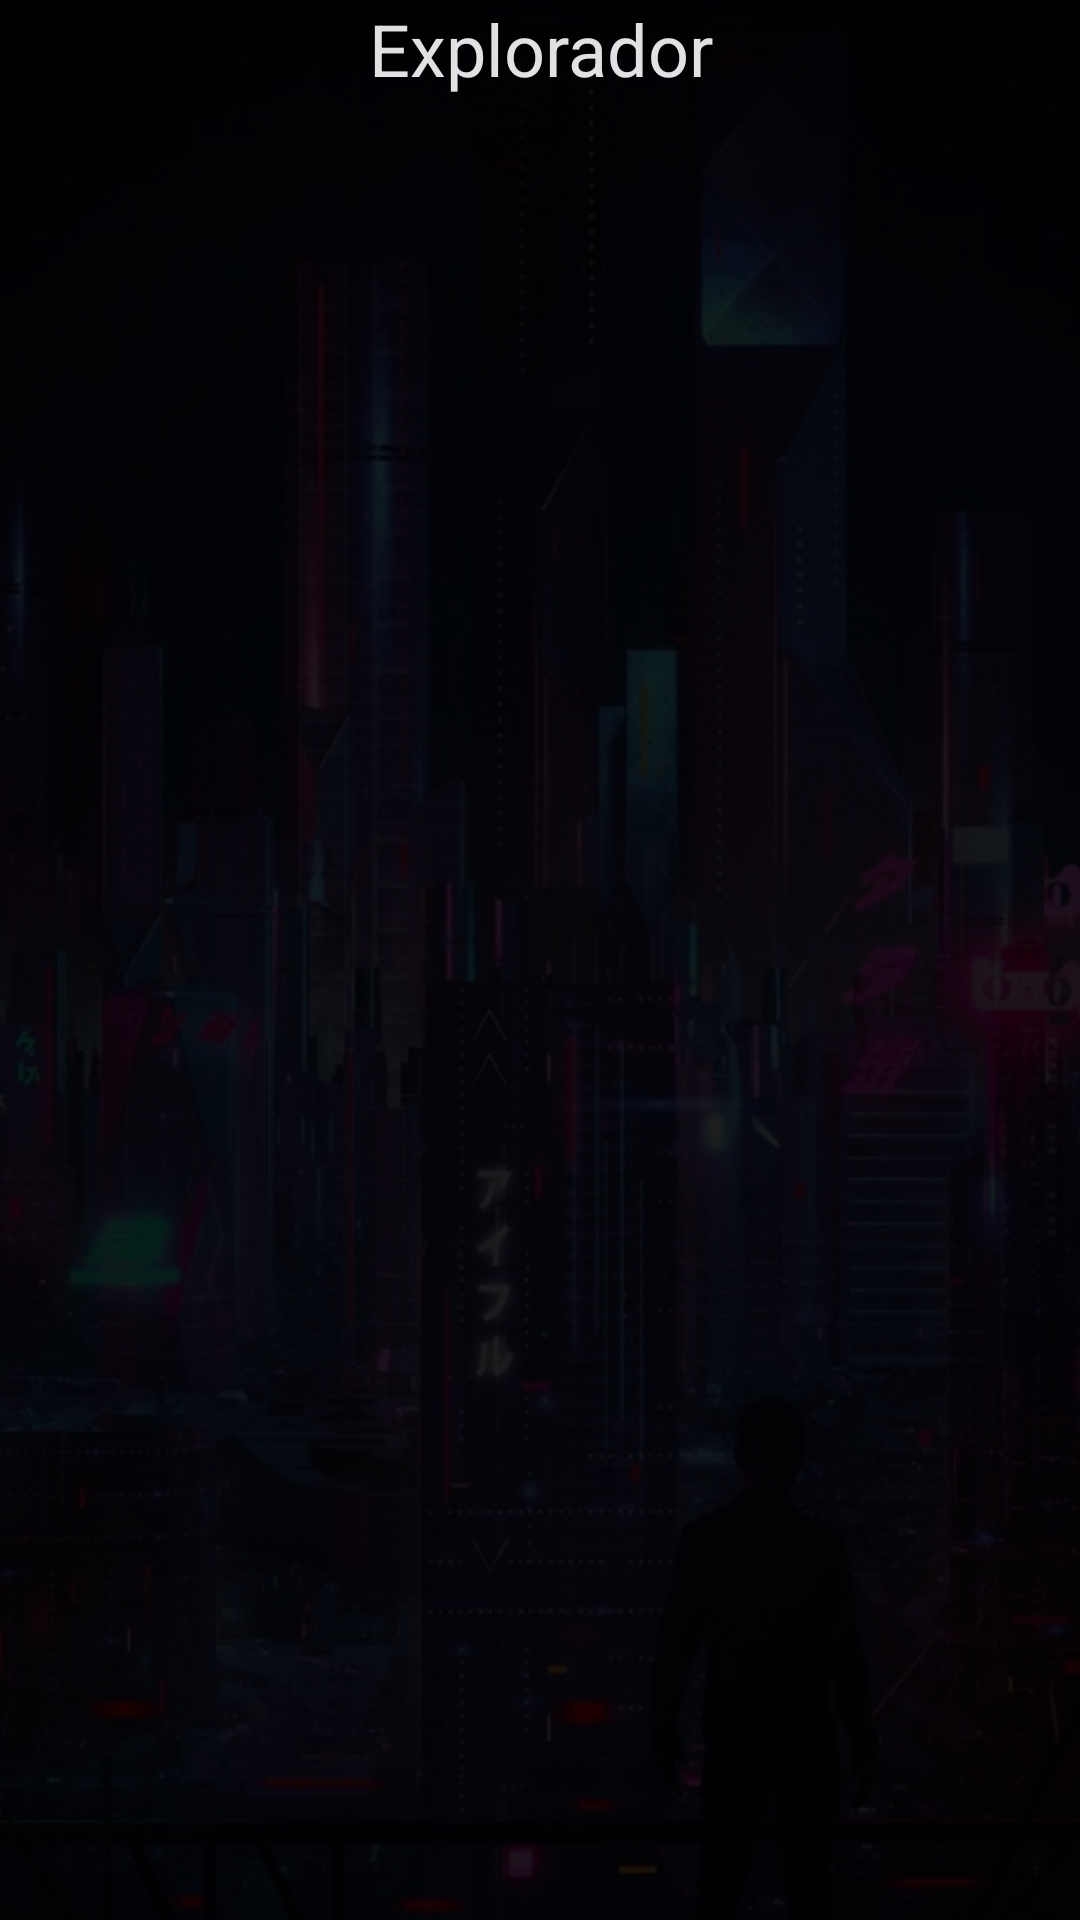

Here is an Android app screen rendered from its layout file. Give the layout XML and the strings, colors and styles it references.
<!-- AndroidManifest.xml: application theme Theme.Anitrack -->
<!-- res/layout/fragment_tab1.xml -->
<?xml version="1.0" encoding="utf-8"?>
<FrameLayout xmlns:android="http://schemas.android.com/apk/res/android"
    xmlns:tools="http://schemas.android.com/tools"
    xmlns:app="http://schemas.android.com/apk/res-auto"
    android:layout_width="match_parent"
    android:layout_height="match_parent"
    android:background="@color/black"
    tools:context=".Tab1">

    
    <TextView
        android:id="@+id/textoTab1"
        android:layout_width="match_parent"
        android:layout_height="wrap_content"
        android:gravity="center"
        android:text="Explorador"
        android:textColor="#FFFFFF"
        android:textSize="24sp" />

    
    <ImageView
        android:id="@+id/tab1Imagen"
        android:layout_width="match_parent"
        android:layout_height="match_parent"
        android:background="@drawable/tab1"
        android:alpha="0.12"/>

    
    <androidx.recyclerview.widget.RecyclerView
        android:id="@+id/recyclerView"
        android:layout_width="match_parent"
        android:layout_height="wrap_content"
        android:layout_marginTop="64dp"
        android:padding="16dp"
        android:clipToPadding="false"
        android:scrollbars="vertical" />

</FrameLayout>
<!-- resources referenced by this layout -->
<resources>
  <!-- drawable tab1: png bitmap (drawable, 797430 bytes) -->
  <style name="Theme.Anitrack" parent="Base.Theme.Anitrack" />
  <style name="Base.Theme.Anitrack" parent="Theme.Material3.DayNight.NoActionBar">
          
          
      </style>
  <!-- not gathered from this repository: default colours our renderer supplied (Android Studio template values) -->
  <color name="black">#FF000000</color>
</resources>
